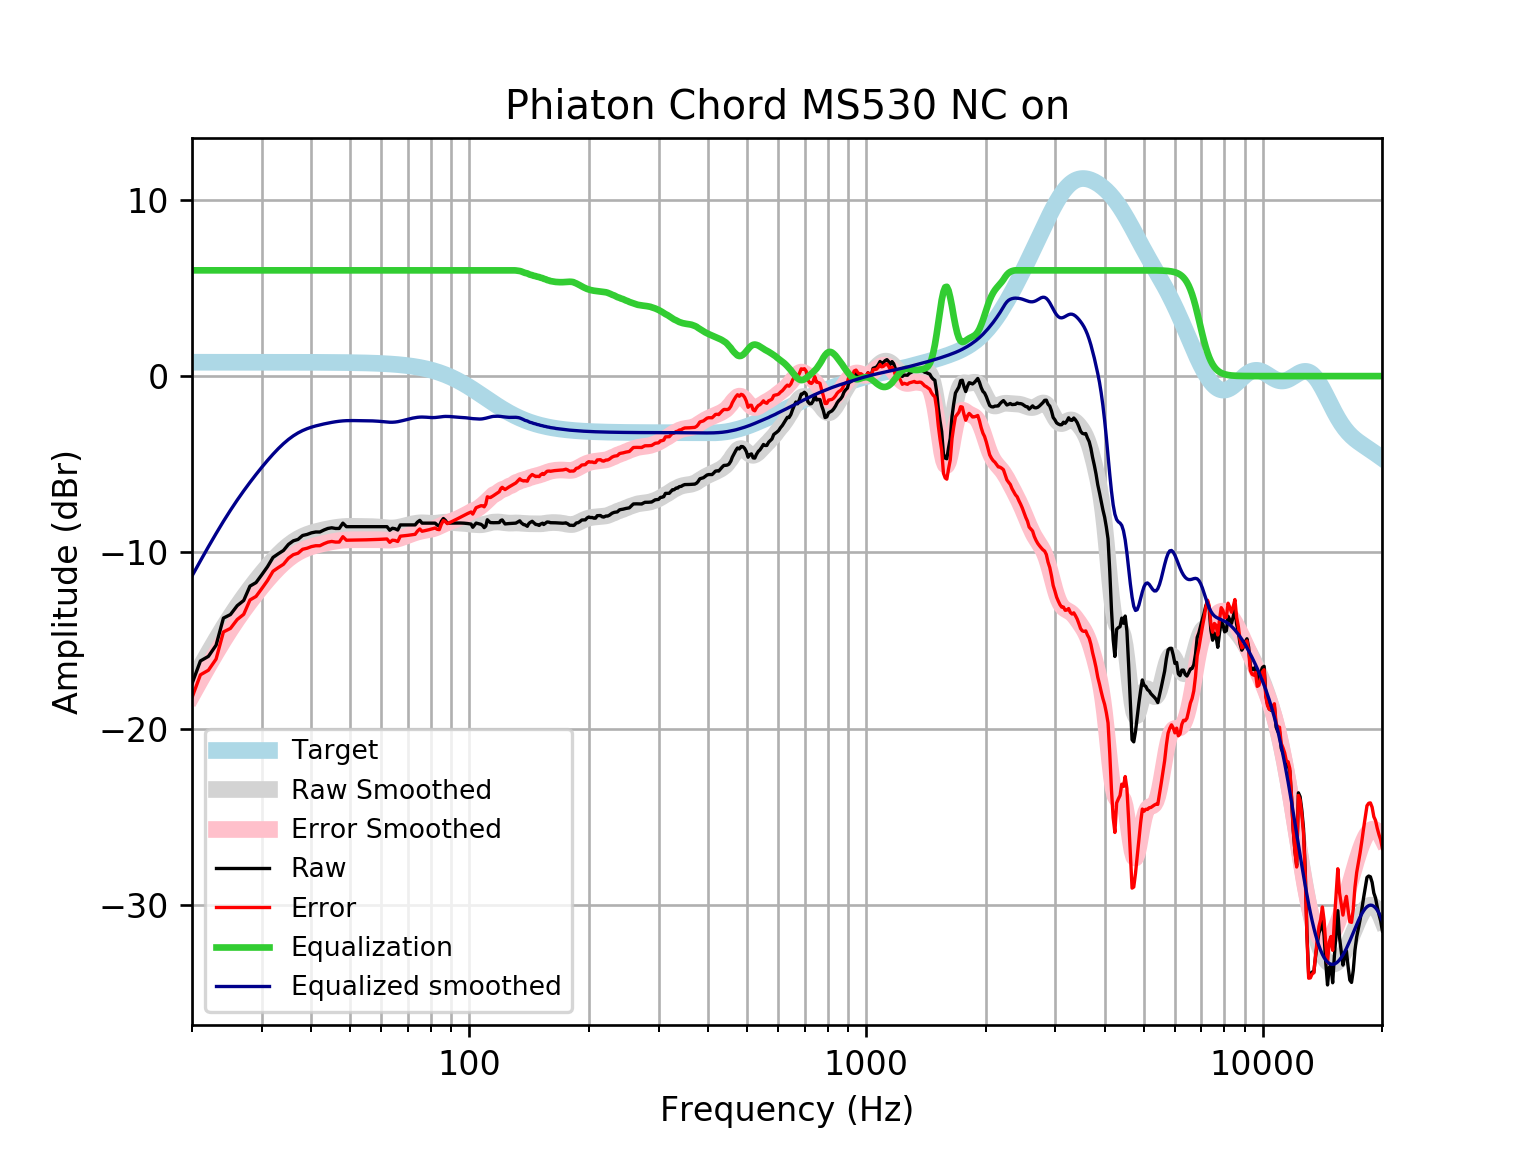

The data file committed next to this chart (first rows):
frequency, raw, error, smoothed, error_smoothed, equalization, equalized_raw, equalized_smoothed, target
20, -17.45, -18.24, -17.34, -18.13, 6, -11.45, -11.34, 0.7859
21, -16.16, -16.95, -16.48, -17.27, 6.0, -10.16, -10.48, 0.7859
22, -15.9, -16.69, -15.68, -16.46, 6.0, -9.9, -9.679, 0.7858
23, -15.27, -16.05, -14.93, -15.72, 6, -9.267, -8.932, 0.7858
24, -13.73, -14.52, -14.24, -15.03, 6, -7.73, -8.24, 0.7858
25, -13.53, -14.31, -13.61, -14.4, 6, -7.528, -7.61, 0.7857
26, -13.02, -13.81, -13.03, -13.82, 6.0, -7.025, -7.035, 0.7857
27, -12.73, -13.51, -12.51, -13.29, 6.0, -6.728, -6.509, 0.7856
28, -11.91, -12.7, -12.03, -12.81, 6.0, -5.915, -6.026, 0.7855
29, -11.71, -12.5, -11.58, -12.37, 6, -5.714, -5.58, 0.7854
30, -11.26, -12.05, -11.17, -11.95, 6.0, -5.263, -5.167, 0.7852
31, -10.81, -11.6, -10.78, -11.57, 6, -4.811, -4.784, 0.785
32, -10.29, -11.07, -10.43, -11.22, 6, -4.288, -4.432, 0.7848
33, -10.08, -10.86, -10.12, -10.9, 6.0, -4.079, -4.115, 0.7846
34, -9.892, -10.68, -9.835, -10.62, 6, -3.892, -3.835, 0.7843
35, -9.549, -10.33, -9.593, -10.38, 6, -3.549, -3.593, 0.7839
36, -9.348, -10.13, -9.39, -10.17, 6, -3.348, -3.39, 0.7835
37, -9.266, -10.05, -9.224, -10.01, 6.0, -3.266, -3.224, 0.783
38, -9.043, -9.826, -9.09, -9.873, 6, -3.043, -3.09, 0.7824
39, -8.983, -9.765, -8.983, -9.765, 6.0, -2.983, -2.983, 0.7818
40, -8.892, -9.673, -8.898, -9.679, 6, -2.892, -2.898, 0.781
41, -8.844, -9.624, -8.827, -9.607, 6, -2.844, -2.827, 0.7801
42, -8.845, -9.624, -8.767, -9.547, 6, -2.845, -2.767, 0.7791
43, -8.732, -9.51, -8.715, -9.493, 6.0, -2.732, -2.715, 0.7779
44, -8.644, -9.42, -8.668, -9.444, 6.0, -2.644, -2.668, 0.7766
45, -8.606, -9.381, -8.626, -9.401, 6, -2.606, -2.626, 0.7751
46, -8.644, -9.417, -8.59, -9.364, 6.0, -2.644, -2.59, 0.7734
47, -8.644, -9.415, -8.561, -9.333, 6.0, -2.644, -2.561, 0.7715
48, -8.342, -9.111, -8.541, -9.31, 6.0, -2.342, -2.541, 0.7694
49, -8.543, -9.31, -8.528, -9.295, 6, -2.543, -2.528, 0.767
50, -8.543, -9.307, -8.523, -9.287, 6, -2.543, -2.523, 0.7642
51, -8.543, -9.304, -8.523, -9.284, 6, -2.543, -2.523, 0.7612
52, -8.543, -9.301, -8.526, -9.284, 6, -2.543, -2.526, 0.7578
53, -8.543, -9.297, -8.53, -9.284, 6, -2.543, -2.53, 0.7541
54, -8.543, -9.293, -8.533, -9.283, 6.0, -2.543, -2.533, 0.7499
55, -8.543, -9.288, -8.535, -9.281, 6.0, -2.543, -2.535, 0.7453
56, -8.543, -9.283, -8.538, -9.278, 6, -2.543, -2.538, 0.7401
57, -8.543, -9.278, -8.542, -9.277, 6, -2.543, -2.542, 0.7345
58, -8.543, -9.271, -8.55, -9.278, 6.0, -2.543, -2.55, 0.7283
59, -8.543, -9.264, -8.562, -9.283, 6, -2.543, -2.562, 0.7215
60, -8.543, -9.257, -8.577, -9.291, 6, -2.543, -2.577, 0.714
61, -8.543, -9.249, -8.594, -9.3, 6, -2.543, -2.594, 0.7058
62, -8.543, -9.24, -8.608, -9.305, 6.0, -2.543, -2.608, 0.6969
63, -8.744, -9.431, -8.617, -9.304, 6.0, -2.744, -2.617, 0.6871
64, -8.632, -9.309, -8.617, -9.294, 6, -2.632, -2.617, 0.6765
65, -8.66, -9.325, -8.607, -9.272, 6, -2.66, -2.607, 0.665
66, -8.732, -9.385, -8.586, -9.239, 6, -2.732, -2.586, 0.6525
67, -8.442, -9.081, -8.557, -9.196, 6, -2.442, -2.557, 0.639
68, -8.442, -9.067, -8.522, -9.147, 6, -2.442, -2.522, 0.6244
69, -8.442, -9.051, -8.485, -9.094, 6, -2.442, -2.485, 0.6087
70, -8.442, -9.034, -8.448, -9.04, 6.0, -2.442, -2.448, 0.5918
71, -8.442, -9.016, -8.413, -8.987, 6.0, -2.442, -2.413, 0.5736
72, -8.442, -8.997, -8.383, -8.937, 6, -2.442, -2.383, 0.5541
73, -8.442, -8.976, -8.358, -8.891, 6.0, -2.442, -2.358, 0.5333
74, -8.284, -8.795, -8.339, -8.85, 6, -2.284, -2.339, 0.511
75, -8.187, -8.674, -8.327, -8.814, 6, -2.187, -2.327, 0.4873
76, -8.342, -8.804, -8.323, -8.785, 6, -2.342, -2.323, 0.4621
77, -8.342, -8.777, -8.326, -8.761, 6, -2.342, -2.326, 0.4353
78, -8.342, -8.749, -8.334, -8.74, 6, -2.342, -2.334, 0.4068
79, -8.342, -8.719, -8.343, -8.72, 6, -2.342, -2.343, 0.3768
... 553 more rows
